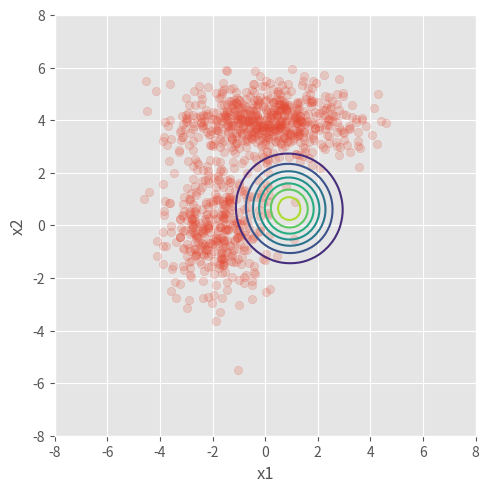
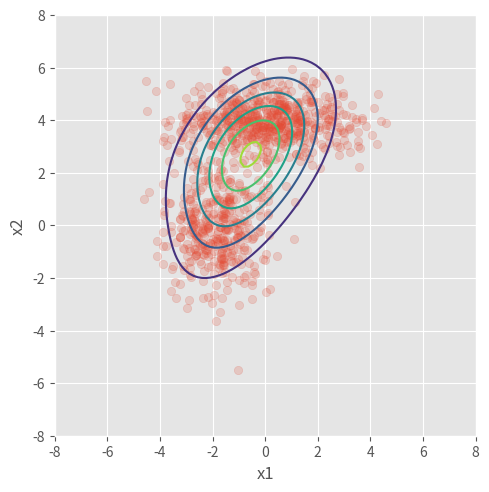
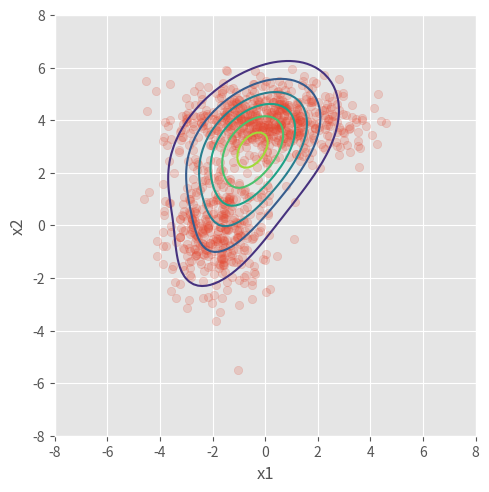
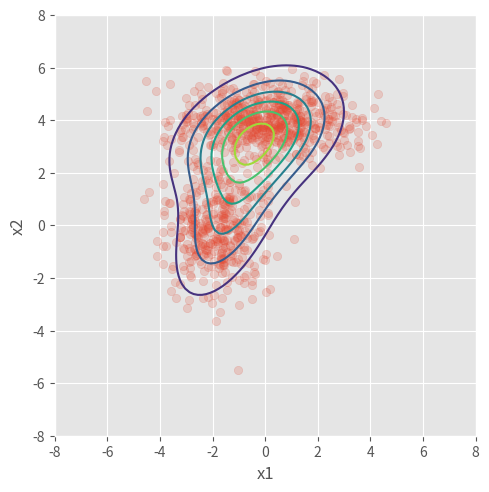
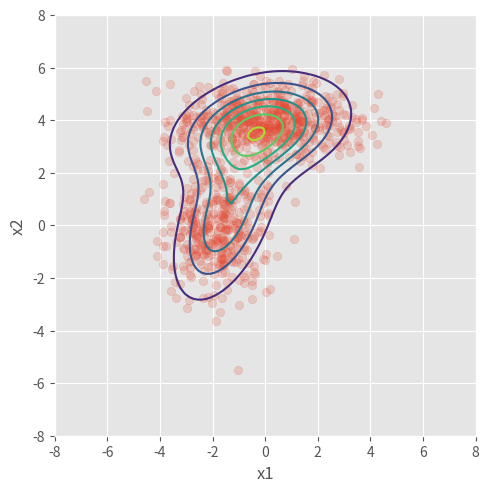
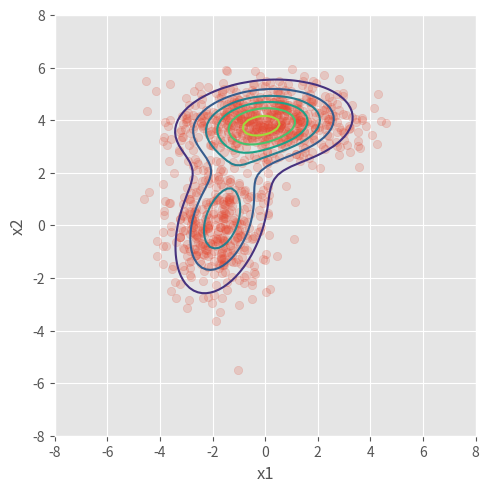
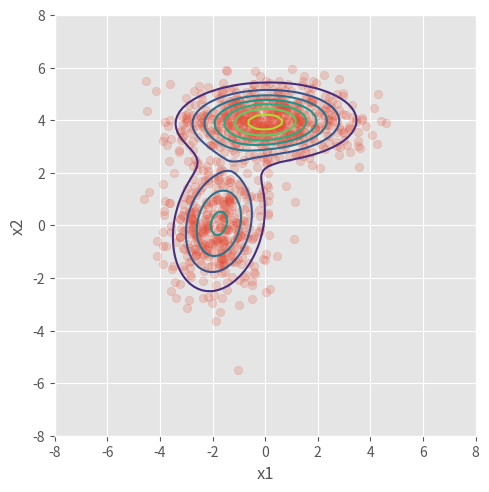
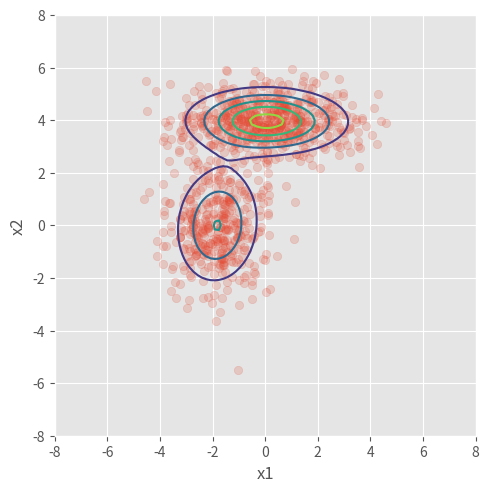
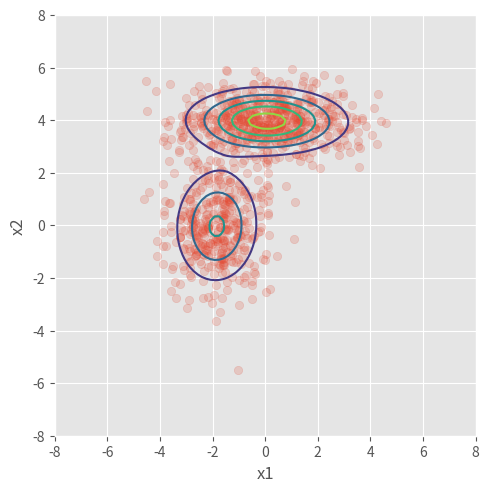
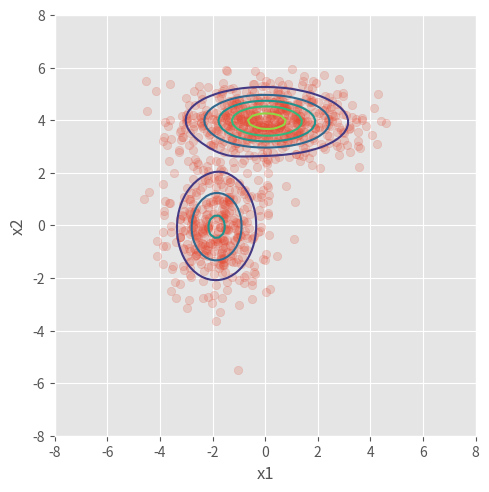
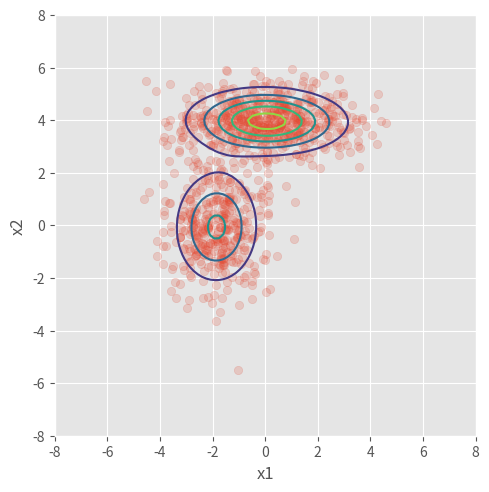
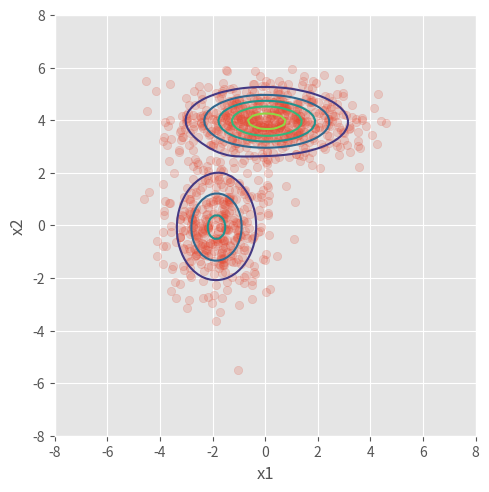
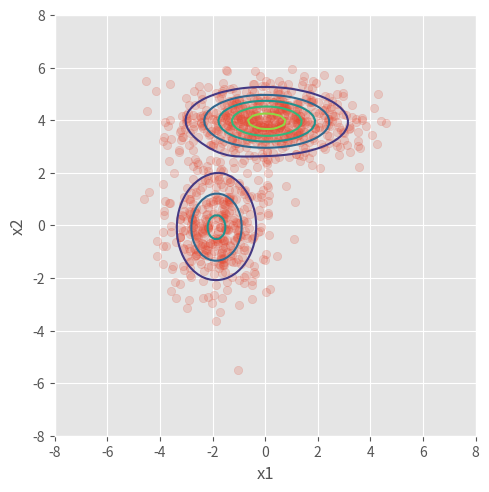
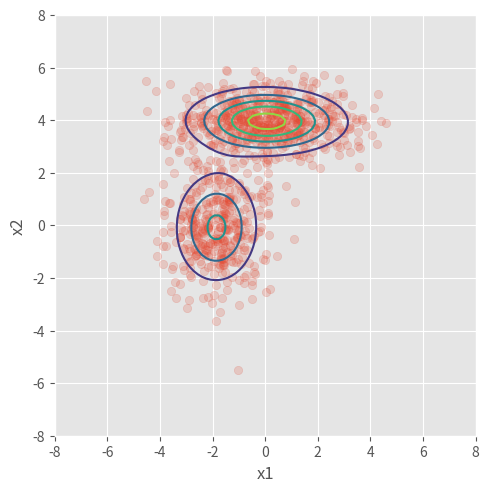
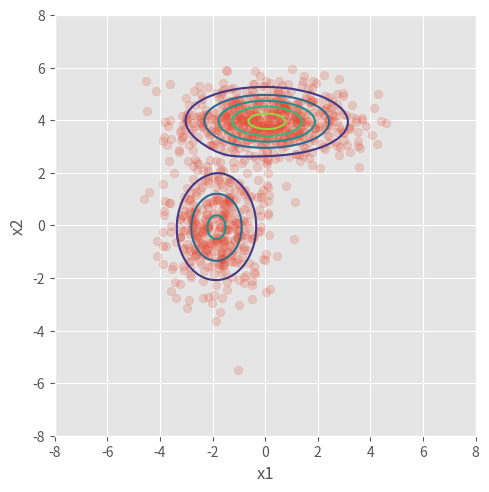

Reproduce these figures in Python, in order.
from scipy.stats import multivariate_normal as mvn
import numpy as np
import matplotlib.pyplot as plt
from numpy import matmul as mm
import numpy as np
plt.style.use('ggplot')
np.random.seed(1234)

# create data set
n = 1000
_mus = np.array([[0, 4], [-2, 0]])
_sigmas = np.array([[[3, 0], [0, 0.5]], [[1, 0], [0, 2]]])
_pis = np.array([0.6, 0.4])
xs = np.concatenate([np.random.multivariate_normal(mu, sigma, int(pi*n)) for pi, mu, sigma in zip(_pis, _mus, _sigmas)])

# initial guesses for parameters
pis = np.random.random(2)
pis /= pis.sum()
mus = np.random.random((2, 2))
sigmas = np.array([np.eye(2)] * 2)

# mus = np.array([[-4, 4], [2, 2]])
# sigmas = np.array([[[1, 0], [0, 0.5]], [[0, 1], [0, 1]]])
# pis = np.array([0.5, 0.5])


def plot_result(pis, mus, sigmas, filename):
    intervals = 101
    ys = np.linspace(-8, 8, intervals)
    X, Y = np.meshgrid(ys, ys)
    _ys = np.vstack([X.ravel(), Y.ravel()]).T

    z = np.zeros(len(_ys))
    for pi, mu, sigma in zip(pis, mus, sigmas):
        z += pi*mvn(mu, sigma).pdf(_ys)
    z = z.reshape((intervals, intervals))

    # ax = plt.subplot(111)
    fig = plt.figure()
    ax = fig.add_subplot(111)
    # ax = plt.subplot()
    plt.scatter(xs[:, 0], xs[:, 1], alpha=0.2)
    plt.contour(X, Y, z)
    # plt.contour(X, Y, z, N=10)
    # plt.axis([-8, 6, -6, 8])
    ax.axes.set_aspect('equal')
    plt.tight_layout()
    ax.set_xlabel("x1")
    ax.set_ylabel("x2")

    plt.savefig(filename)


def em_gmm_orig(xs, pis, mus, sigmas, tol=0.001, max_iter=100):
    n, p = xs.shape
    k = len(pis)

    ll_old = 0
    for iter in range(max_iter):
        ll_new = 0

        # E-step
        ws = np.zeros((k, n))
        for j in range(len(mus)):
            for i in range(n):
                ws[j, i] = pis[j] * mvn(mus[j], sigmas[j]).pdf(xs[i])
        ws /= ws.sum(0)

        # M-step
        pis = np.zeros(k)
        for j in range(len(mus)):
            for i in range(n):
                pis[j] += ws[j, i]
        pis /= n

        mus = np.zeros((k, p))
        for j in range(k):
            for i in range(n):
                mus[j] += ws[j, i] * xs[i]
            mus[j] /= ws[j, :].sum()

        sigmas = np.zeros((k, p, p))
        for j in range(k):
            for i in range(n):
                ys = np.reshape(xs[i] - mus[j], (2, 1))
                sigmas[j] += ws[j, i] * np.dot(ys, ys.T)
            sigmas[j] /= ws[j, :].sum()

        # update complete log likelihoood
        ll_new = 0.0
        for i in range(n):
            s = 0
            for j in range(k):
                s += pis[j] * mvn(mus[j], sigmas[j]).pdf(xs[i])
            ll_new += np.log(s)

        if np.abs(ll_new - ll_old) < tol:
            break
        ll_old = ll_new

        plot_result(pis=pis, mus=mus, sigmas=sigmas, filename="another_" + str(iter) + ".png")

    return pis, mus, sigmas


def em_gmm_vect(xs, pis, mus, sigmas, tol=0.001, max_iter=100):
    n, p = xs.shape
    k = len(pis)

    ll_old = 0
    for iter in range(max_iter):
        ll_new = 0

        # E-step
        ws = np.zeros((k, n))
        for j in range(k):
            ws[j, :] = pis[j] * mvn(mus[j], sigmas[j]).pdf(xs)
        ws /= ws.sum(0)

        # M-step
        pis = ws.sum(axis=1)
        pis /= n

        mus = np.dot(ws, xs)
        mus /= ws.sum(1)[:, None]

        sigmas = np.zeros((k, p, p))
        for j in range(k):
            ys = xs - mus[j, :]
            sigmas[j] = (ws[j, :, None, None] * mm(ys[:, :, None], ys[:, None, :])).sum(axis=0)
        sigmas /= ws.sum(axis=1)[:, None, None]

        # update complete log likelihood
        ll_new = 0
        for pi, mu, sigma in zip(pis, mus, sigmas):
            ll_new += pi*mvn(mu, sigma).pdf(xs)
        ll_new = np.log(ll_new).sum()

        if np.abs(ll_new - ll_old) < tol:
            break
        ll_old = ll_new

        plot_result(pis=pis, mus=mus, sigmas=sigmas, filename="em2d_" + str(iter + 1) + ".png")

    return pis, mus, sigmas


plot_result(pis=pis, mus=mus, sigmas=sigmas, filename="em2d_0.png")
pis2, mus2, sigmas2 = em_gmm_vect(xs, pis, mus, sigmas)
